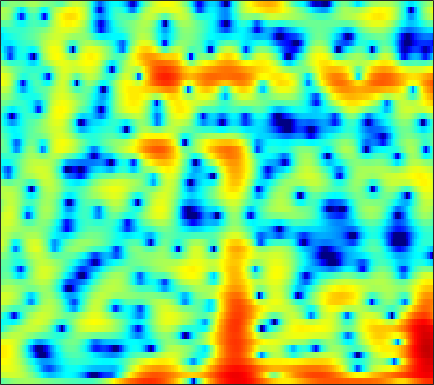

Values plotted in this chart, from the file beside it:
-1.7158, -1.2822, -0.77149, -0.33077, -0.048075, 0.27259, 0.53967, 0.70457, 0.87798, 1.0092, 1.0936, 1.1237, 1.1124, 1.0669, 0.99224, 0.85913, 0.69095, 0.53918, 0.3237, 0.099603, -0.12066, -0.29146, -0.504, -0.69678
2.42, 2.649, 2.89, 3.05, 3.119, 3.141, 3.079, 2.978, 2.765, 2.465, 2.068, 1.706, 1.138, 0.4671, -0.1091, -0.9777, -1.953, -2.75, -3.878, -5.041, -6.138, -6.835, -7.456, -7.643
3.897, 4.026, 4.111, 4.097, 4.02, 3.83, 3.534, 3.242, 2.762, 2.174, 1.476, 0.8777, -0.01445, -1.024, -1.866, -3.107, -4.495, -5.636, -7.306, -9.097, -10.85, -11.92, -12.54, -12
4.739, 4.776, 4.72, 4.536, 4.32, 3.919, 3.39, 2.909, 2.156, 1.282, 0.2823, -0.5424, -1.732, -2.999, -3.986, -5.316, -6.584, -7.443, -8.38, -9.003, -9.244, -9.211, -8.915, -8.362
5.62, 5.598, 5.442, 5.133, 4.799, 4.215, 3.458, 2.776, 1.705, 0.4417, -1.032, -2.285, -4.164, -6.314, -8.149, -10.99, -14.46, -17.91, -25.26, -30.3, -20.77, -16.98, -13.51, -10.96
5.56, 5.559, 5.427, 5.138, 4.81, 4.217, 3.428, 2.705, 1.543, 0.1245, -1.579, -3.065, -5.369, -8.117, -10.53, -14.29, -18.62, -21.65, -22.52, -19.93, -16.8, -14.59, -11.96, -9.681
3.961, 4.097, 4.183, 4.141, 4.025, 3.744, 3.305, 2.867, 2.124, 1.199, 0.0892, -0.862, -2.295, -3.878, -5.111, -6.715, -8.046, -8.696, -9.009, -8.654, -7.903, -7.203, -6.216, -5.262
0.2317, 0.7136, 1.286, 1.749, 2.011, 2.248, 2.352, 2.353, 2.254, 2.05, 1.752, 1.473, 1.042, 0.5781, 0.2162, -0.2613, -0.7171, -1.02, -1.383, -1.682, -1.966, -2.183, -2.482, -2.811
-4.684, -3.386, -2.096, -1.157, -0.6086, -0.01358, 0.4916, 0.8338, 1.261, 1.655, 1.993, 2.206, 2.425, 2.559, 2.595, 2.563, 2.442, 2.283, 1.967, 1.52, 0.9182, 0.3436, -0.6498, -1.964
-5.05, -4.683, -4.543, -4.769, -5.093, -5.469, -5.324, -4.711, -3.392, -1.901, -0.5172, 0.3828, 1.379, 2.146, 2.584, 3.002, 3.237, 3.303, 3.249, 3.022, 2.624, 2.213, 1.494, 0.586
-2.587, -3.21, -4.434, -6.347, -8.474, -12.69, -16.46, -13.37, -8.466, -5.166, -2.891, -1.603, -0.2815, 0.7195, 1.317, 1.953, 2.427, 2.689, 2.914, 2.994, 2.939, 2.809, 2.517, 2.113
0.7261, 0.3826, -0.2077, -0.8922, -1.415, -2.023, -2.41, -2.506, -2.417, -2.182, -1.919, -1.733, -1.489, -1.187, -0.8787, -0.3458, 0.2949, 0.7876, 1.409, 1.908, 2.238, 2.356, 2.352, 2.15
3.084, 3.023, 2.839, 2.543, 2.26, 1.801, 1.246, 0.7485, -0.05247, -1.096, -2.486, -3.853, -6.204, -8.836, -9.693, -7.79, -4.821, -2.935, -1.017, 0.3202, 1.185, 1.571, 1.779, 1.673
3.097, 3.216, 3.247, 3.139, 2.968, 2.616, 2.118, 1.634, 0.8116, -0.2446, -1.591, -2.821, -4.693, -6.403, -6.89, -5.908, -4.002, -2.599, -1.077, 0.004215, 0.6706, 0.924, 0.9485, 0.6287
1.45, 1.697, 1.896, 1.946, 1.899, 1.737, 1.469, 1.219, 0.8357, 0.4228, 0.01287, -0.256, -0.5325, -0.6528, -0.6121, -0.3916, -0.01394, 0.2992, 0.6899, 0.9565, 1.026, 0.9295, 0.5543, -0.1298
-0.366, -0.006513, 0.2724, 0.3402, 0.2702, 0.04737, -0.2568, -0.4941, -0.7367, -0.8329, -0.7372, -0.5446, -0.1661, 0.3003, 0.6717, 1.159, 1.594, 1.859, 2.104, 2.2, 2.115, 1.911, 1.435, 0.7102
-1.608, -1.205, -1.02, -1.223, -1.634, -2.519, -3.795, -4.936, -6.395, -6.915, -5.877, -4.515, -2.604, -0.9269, 0.1226, 1.262, 2.122, 2.608, 3.056, 3.282, 3.301, 3.179, 2.847, 2.315
-1.939, -1.688, -1.684, -2.093, -2.689, -3.935, -5.838, -7.882, -11.62, -14.29, -10.69, -7.471, -4.202, -1.839, -0.4784, 0.921, 1.944, 2.511, 3.035, 3.32, 3.399, 3.338, 3.106, 2.729
-1.338, -1.293, -1.442, -1.795, -2.172, -2.781, -3.409, -3.808, -4.114, -3.993, -3.394, -2.693, -1.592, -0.4758, 0.2917, 1.161, 1.827, 2.184, 2.471, 2.566, 2.487, 2.332, 2.025, 1.64
0.2887, 0.0472, -0.4703, -1.171, -1.758, -2.507, -3.035, -3.167, -2.933, -2.301, -1.423, -0.7028, 0.2452, 1.086, 1.615, 2.151, 2.472, 2.556, 2.455, 2.122, 1.574, 1.05, 0.2781, -0.4896
2.619, 2.038, 0.9014, -0.7595, -2.461, -5.536, -9.45, -10.79, -7.614, -3.972, -1.315, 0.1781, 1.673, 2.731, 3.28, 3.712, 3.81, 3.663, 3.165, 2.272, 0.9358, -0.4074, -2.758, -5.796
3.25, 2.735, 1.745, 0.3721, -0.9193, -2.923, -4.726, -5.175, -4.086, -2.15, -0.3382, 0.778, 1.926, 2.729, 3.117, 3.364, 3.3, 3.049, 2.423, 1.423, 0.005302, -1.377, -3.718, -6.56
2.663, 2.47, 2.079, 1.574, 1.159, 0.6321, 0.2438, 0.09249, 0.1052, 0.3289, 0.6728, 0.954, 1.297, 1.558, 1.678, 1.713, 1.589, 1.375, 0.9093, 0.2417, -0.6232, -1.388, -2.502, -3.617
2.583, 2.618, 2.567, 2.414, 2.242, 1.965, 1.652, 1.416, 1.118, 0.8517, 0.6374, 0.5197, 0.434, 0.4152, 0.4353, 0.4737, 0.4803, 0.4302, 0.26, -0.05444, -0.541, -1.017, -1.8, -2.746
2.747, 2.98, 3.154, 3.162, 3.056, 2.752, 2.272, 1.795, 1.016, 0.1099, -0.8328, -1.469, -2.037, -2.12, -1.875, -1.297, -0.6644, -0.2509, 0.1429, 0.3039, 0.2234, -0.004096, -0.5324, -1.32
2.229, 2.808, 3.336, 3.569, 3.544, 3.229, 2.573, 1.827, 0.4294, -1.565, -4.41, -7.406, -12.61, -12.09, -8.316, -4.623, -2.204, -0.9425, 0.2221, 0.9178, 1.234, 1.248, 1.005, 0.4572
0.5164, 1.572, 2.525, 3.035, 3.151, 2.984, 2.442, 1.79, 0.5905, -1.01, -2.982, -4.569, -6.222, -6.247, -5.234, -3.437, -1.777, -0.7365, 0.3287, 1.064, 1.472, 1.577, 1.447, 1.018
0.2628, 1.158, 1.993, 2.466, 2.602, 2.514, 2.145, 1.702, 0.917, -0.007204, -0.9833, -1.654, -2.331, -2.627, -2.555, -2.12, -1.411, -0.8118, -0.02095, 0.6417, 1.093, 1.263, 1.231, 0.9099
1.595, 1.958, 2.312, 2.481, 2.482, 2.302, 1.921, 1.489, 0.7166, -0.3012, -1.544, -2.606, -4.084, -5.317, -5.691, -5.136, -3.738, -2.554, -1.098, 0.0643, 0.8861, 1.266, 1.49, 1.385
2.015, 2.007, 1.966, 1.886, 1.789, 1.605, 1.302, 0.9563, 0.2877, -0.7298, -2.247, -3.867, -7.125, -13.14, -23.3, -13, -6.678, -3.905, -1.405, 0.2377, 1.302, 1.803, 2.144, 2.134
0.1377, -0.3302, -0.873, -1.163, -1.168, -0.946, -0.6281, -0.4214, -0.3116, -0.4323, -0.8335, -1.297, -2.013, -2.604, -2.715, -2.207, -1.139, -0.2263, 0.9137, 1.797, 2.379, 2.619, 2.657, 2.426
-4.004, -5.791, -8.633, -10.56, -9.642, -6.841, -4.308, -2.854, -1.421, -0.4333, 0.2385, 0.5953, 0.9471, 1.247, 1.485, 1.841, 2.241, 2.542, 2.881, 3.12, 3.186, 3.089, 2.747, 2.141
-5.891, -7.591, -10.37, -12.27, -11.16, -8.026, -5.268, -3.617, -1.893, -0.581, 0.4252, 1.026, 1.671, 2.171, 2.483, 2.816, 3.059, 3.193, 3.276, 3.249, 3.091, 2.86, 2.384, 1.628
-4.806, -4.873, -4.997, -4.928, -4.666, -4.047, -3.217, -2.514, -1.557, -0.6218, 0.2157, 0.7709, 1.403, 1.884, 2.139, 2.369, 2.465, 2.478, 2.447, 2.368, 2.257, 2.143, 1.912, 1.501
-3.484, -3.063, -2.835, -2.86, -2.982, -3.137, -3.134, -2.975, -2.437, -1.625, -0.6769, 9.7947e-07, 0.7388, 1.231, 1.397, 1.349, 1.047, 0.6872, 0.21, -0.03897, 0.1137, 0.4706, 1.061, 1.617
-1.059, -1.118, -1.56, -2.494, -3.555, -5.545, -8.146, -9.736, -8.93, -5.923, -3.237, -1.732, -0.3639, 0.3554, 0.4953, 0.08473, -1.094, -2.636, -5.975, -10.46, -8.535, -4.766, -1.102, 1.273
-0.376, -0.8396, -1.731, -3.002, -4.277, -6.527, -9.411, -11.23, -10.46, -7.412, -4.712, -3.197, -1.783, -0.9866, -0.7493, -0.8995, -1.625, -2.53, -4.043, -5.109, -4.363, -2.802, -0.5413, 1.351
-1.165, -1.677, -2.445, -3.28, -3.917, -4.707, -5.246, -5.395, -5.2, -4.586, -3.744, -3.092, -2.304, -1.679, -1.351, -1.075, -0.9467, -0.8962, -0.8069, -0.5705, -0.09314, 0.4142, 1.192, 1.976
-2.17, -2.769, -3.598, -4.381, -4.859, -5.272, -5.373, -5.233, -4.82, -4.215, -3.552, -3.048, -2.409, -1.835, -1.456, -1.018, -0.6102, -0.3119, 0.1012, 0.5609, 1.07, 1.475, 2.024, 2.52
-3.156, -4.125, -5.685, -7.429, -8.598, -9.357, -8.846, -7.883, -6.411, -5.087, -3.994, -3.332, -2.636, -2.115, -1.796, -1.419, -1.038, -0.7194, -0.1903, 0.4418, 1.149, 1.674, 2.365, 2.97
-3.174, -4.383, -6.732, -10.49, -15.25, -26.58, -14.97, -10.7, -7.37, -5.346, -4.053, -3.441, -2.997, -2.92, -3.023, -3.279, -3.486, -3.416, -2.823, -1.717, -0.3403, 0.7136, 1.975, 3.044
-1.798, -2.363, -3.382, -4.578, -5.375, -5.939, -5.736, -5.221, -4.397, -3.718, -3.318, -3.247, -3.505, -4.233, -5.213, -7.328, -10.88, -14.51, -13.47, -7.714, -3.696, -1.493, 0.7498, 2.393
-0.5521, -0.6066, -0.8886, -1.284, -1.62, -2.041, -2.361, -2.538, -2.728, -2.898, -3.127, -3.365, -3.838, -4.542, -5.283, -6.628, -8.179, -8.945, -8.294, -6.021, -3.466, -1.765, 0.1273, 1.624
0.7637, 0.7849, 0.5979, 0.202, -0.2107, -0.884, -1.664, -2.278, -3.08, -3.749, -4.185, -4.348, -4.4, -4.392, -4.345, -4.269, -4.11, -3.889, -3.372, -2.577, -1.604, -0.7869, 0.2636, 1.256
2.655, 2.597, 2.29, 1.672, 1.014, -0.1646, -1.727, -3.184, -5.459, -7.751, -8.822, -8.304, -6.728, -5.194, -4.287, -3.36, -2.719, -2.375, -2.022, -1.698, -1.318, -0.9768, -0.3065, 0.5209
4.343, 4.251, 3.855, 3.141, 2.364, 0.9605, -0.9612, -2.889, -6.425, -11.7, -15.61, -11.93, -7.577, -4.938, -3.676, -2.647, -2.188, -2.146, -2.5, -3.313, -4.378, -5.021, -4.724, -2.966
4.13, 4.001, 3.599, 2.985, 2.377, 1.401, 0.2152, -0.7548, -2.058, -3.191, -3.813, -3.866, -3.515, -2.988, -2.651, -2.374, -2.412, -2.719, -3.634, -5.427, -8.748, -13.18, -15.26, -7.576
2.416, 2.123, 1.639, 1.069, 0.6263, 0.02617, -0.5557, -0.9725, -1.509, -2.002, -2.443, -2.715, -3.006, -3.195, -3.263, -3.258, -3.178, -3.131, -3.138, -3.219, -3.319, -3.206, -2.62, -1.444
0.1017, -0.5819, -1.56, -2.477, -2.958, -3.276, -3.218, -3.09, -3.002, -3.082, -3.429, -3.909, -4.804, -5.851, -6.511, -6.708, -5.845, -4.741, -3.187, -1.776, -0.5942, 0.2209, 1.179, 2.049
-2.686, -4.109, -6.861, -10.71, -13.22, -11.66, -8.249, -6.395, -4.855, -4.172, -4.265, -4.859, -6.554, -9.783, -14.53, -31.95, -11.89, -7.23, -3.409, -0.8325, 1.047, 2.112, 3.246, 4.053
-4.713, -5.777, -7.77, -10.19, -11.39, -10.56, -8.159, -6.547, -5.003, -4.13, -3.82, -3.888, -4.319, -5.013, -5.389, -5.278, -4.148, -2.884, -1.066, 0.5649, 1.941, 2.796, 3.678, 4.295
-5.869, -5.834, -5.891, -5.949, -5.898, -5.577, -5.039, -4.575, -3.97, -3.455, -3.068, -2.863, -2.642, -2.431, -2.223, -1.798, -1.192, -0.6324, 0.1973, 1.049, 1.844, 2.38, 2.965, 3.398
-6.367, -5.689, -5.048, -4.598, -4.339, -4.02, -3.738, -3.53, -3.247, -2.957, -2.661, -2.446, -2.155, -1.82, -1.561, -1.169, -0.7353, -0.3829, 0.1154, 0.6509, 1.196, 1.583, 2.083, 2.503
-4.953, -4.255, -3.633, -3.266, -3.111, -3.05, -3.068, -3.095, -3.114, -3.067, -2.918, -2.729, -2.417, -2.072, -1.811, -1.506, -1.235, -1.043, -0.7715, -0.4444, -0.01208, 0.3925, 1.008, 1.655
-1.708, -1.449, -1.294, -1.38, -1.608, -2.134, -2.863, -3.498, -4.313, -4.808, -4.735, -4.325, -3.551, -2.845, -2.442, -2.167, -2.201, -2.399, -2.779, -3.055, -2.853, -2.248, -1.046, 0.346
1.377, 1.283, 1.021, 0.5183, -0.0807, -1.238, -3.027, -4.979, -8.867, -14.41, -12.73, -8.786, -5.319, -3.321, -2.521, -2.183, -2.693, -3.705, -6.212, -10.83, -15.22, -10.38, -4.839, -1.397
1.832, 1.693, 1.449, 1.075, 0.6513, -0.1977, -1.459, -2.708, -4.694, -6.258, -5.962, -4.678, -2.835, -1.488, -0.8973, -0.6658, -1.059, -1.759, -3.18, -4.74, -5.314, -4.533, -2.701, -0.8826
-1.33, -1.163, -0.7375, -0.2756, 0.002007, 0.1903, 0.2047, 0.1255, -0.002208, -0.02884, 0.1568, 0.4038, 0.8145, 1.186, 1.372, 1.428, 1.272, 1.028, 0.6132, 0.1825, -0.1241, -0.2799, -0.3872, -0.521
